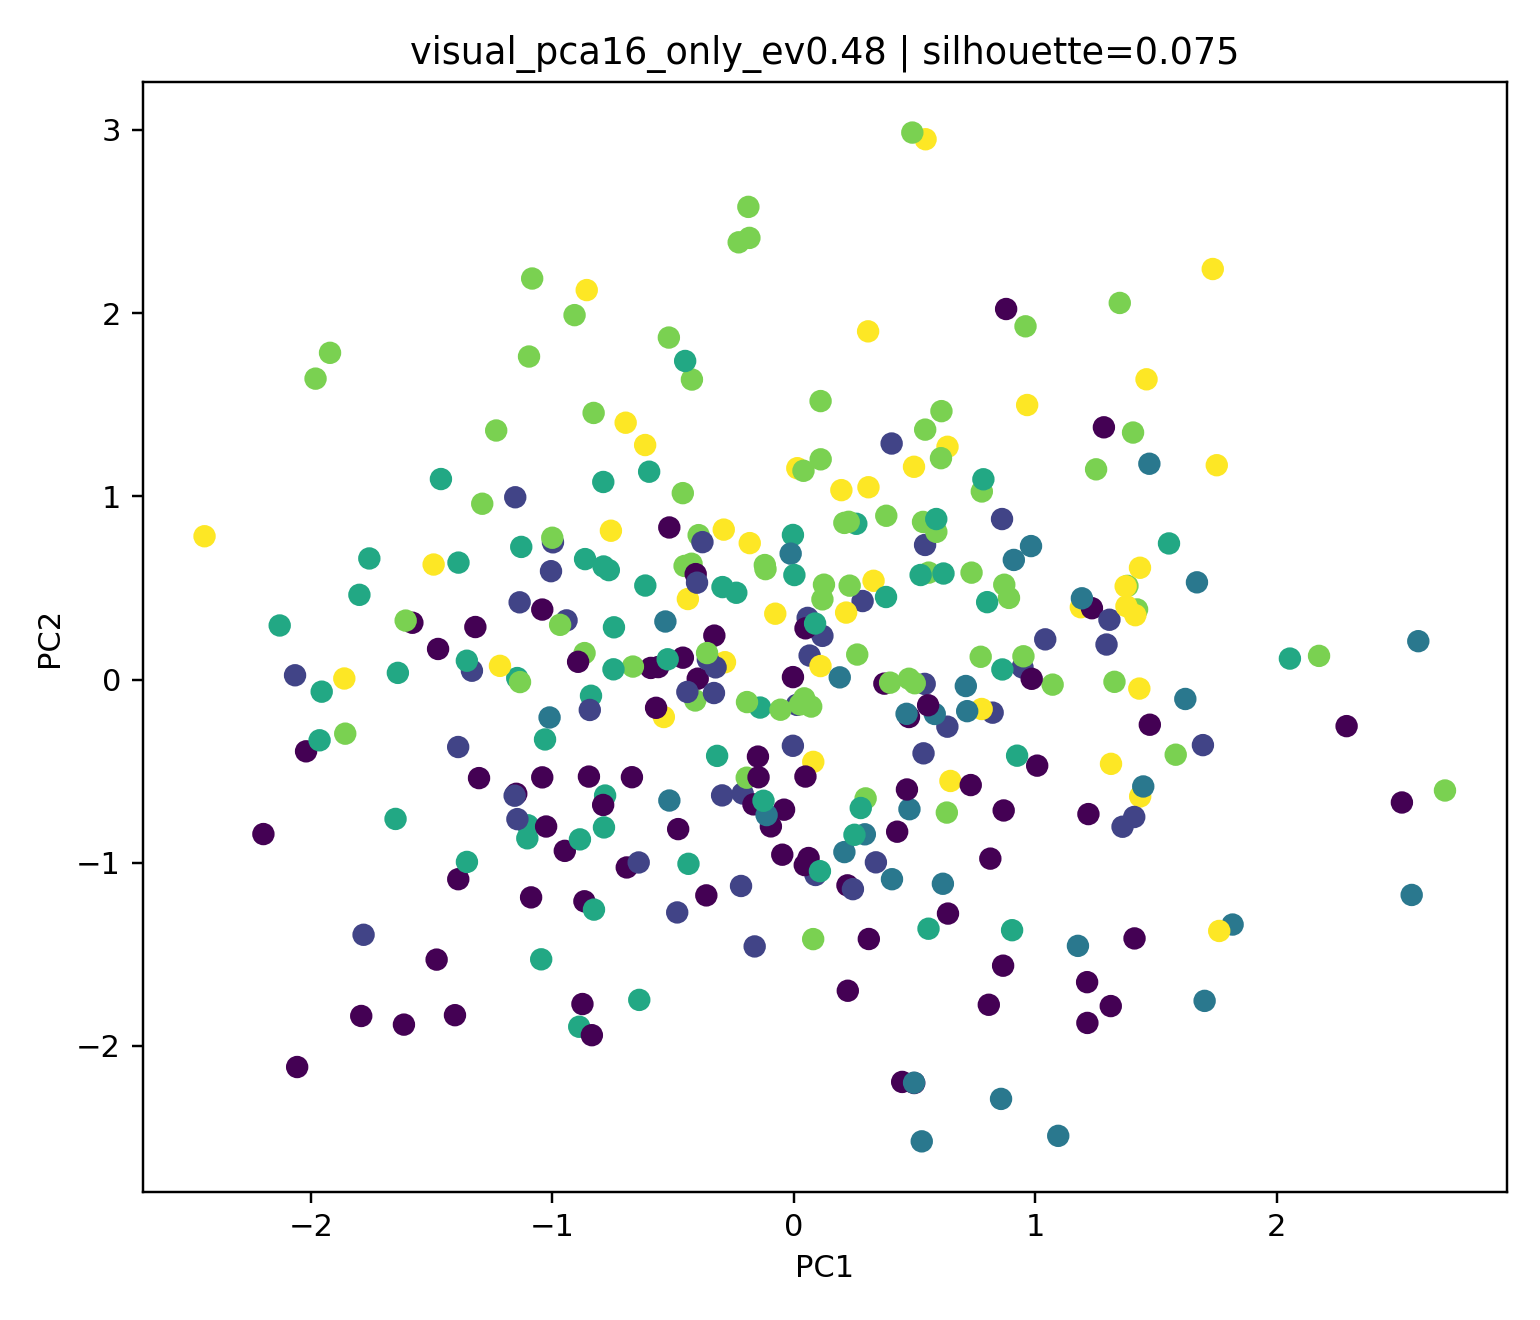

Values plotted in this chart, from the file beside it:
station_id, station_name, cluster, pca_x, pca_y
2519, 까치산, 0, -0.692, -1.026
2824, 단대오거리, 1, 0.05712, 0.3364
2561, 마천, 1, 1.295, 0.1911
249, 신정네거리, 0, 1.411, -1.413
2716, 중계, 2, 1.817, -1.337
2611, 응암, 0, -0.3293, 0.2397
314, 홍제, 1, -1.333, 0.04809
2560, 거여, 0, 0.4767, -0.2045
4107, 가양, 5, -2.441, 0.7822
2823, 남한산성입구(성남법원.검찰청), 1, 0.1182, 0.2385
2820, 장지, 0, -0.4597, 0.1193
213, 구의(광진구청), 5, 1.189, 0.3946
2750, 광명사거리, 1, 0.5417, -0.02387
2749, 철산, 1, -2.066, 0.02322
2757, 부천시청, 0, 0.3104, -1.416
248, 양천구청, 0, -1.473, 0.1668
4709, 북한산보국문, 1, 0.01257, -0.1381
410, 상계, 1, 0.3397, -0.9979
211, 성수, 0, -0.09519, -0.8017
2518, 화곡, 0, 0.6383, -1.278
2626, 대흥(서강대앞), 4, 1.35, 2.056
310, 구파발, 1, 0.06523, 0.1308
2517, 우장산, 4, 0.7358, 0.5835
333, 매봉, 0, -1.615, -1.884
2544, 장한평, 0, -2.057, -2.115
413, 쌍문, 0, -1.403, -1.832
4109, 등촌, 5, 0.6362, 1.27
2739, 남성, 4, 0.08, -1.417
2826, 수진, 4, -0.4238, 0.632
221, 역삼, 0, 0.4485, -2.197
2553, 고덕, 5, 1.434, -0.638
4129, 봉은사, 5, -0.2853, 0.09456
2516, 발산, 4, 0.7738, 0.1242
2617, 새절(신사), 1, 0.2847, 0.4285
2522, 오목교(목동운동장앞), 0, 1.284, 1.377
424, 명동, 1, 0.8621, 0.876
2554, 상일동, 5, 1.431, -0.0494
2525, 영등포시장, 4, 0.3827, 0.8939
326, 압구정, 5, -0.07698, 0.3594
416, 미아사거리, 4, 0.02566, -0.1357
2819, 문정, 3, -1.146, 0.008065
341, 경찰병원, 3, -0.7451, 0.2851
2815, 잠실(송파구청), 3, -0.1397, -0.153
2740, 숭실대입구(살피재), 1, 0.4049, 1.288
231, 신대방, 0, -0.04061, -0.7104
331, 남부터미널(예술의전당), 0, 1.008, -0.47
4114, 국회의사당, 5, -0.439, 0.4395
2616, 구산, 1, -1.154, 0.9949
2551, 굽은다리(강동구민회관앞), 0, 0.879, 2.023
2546, 아차산(어린이대공원후문), 1, 0.537, -0.4029
2618, 증산(명지대앞), 1, 1.041, 0.2193
318, 안국, 1, -0.2119, -0.622
2550, 길동, 3, 0.9245, -0.4156
327, 신사, 4, 1.072, -0.02782
154, 종로5가, 2, -0.5156, -0.6605
2528, 여의나루, 5, 0.6484, -0.5537
225, 방배, 0, 1.216, -1.875
2747, 남구로, 0, -0.5925, 0.06331
417, 길음, 0, -1.304, -0.5381
2825, 신흥, 4, 0.8909, 0.4456
... 267 more rows
